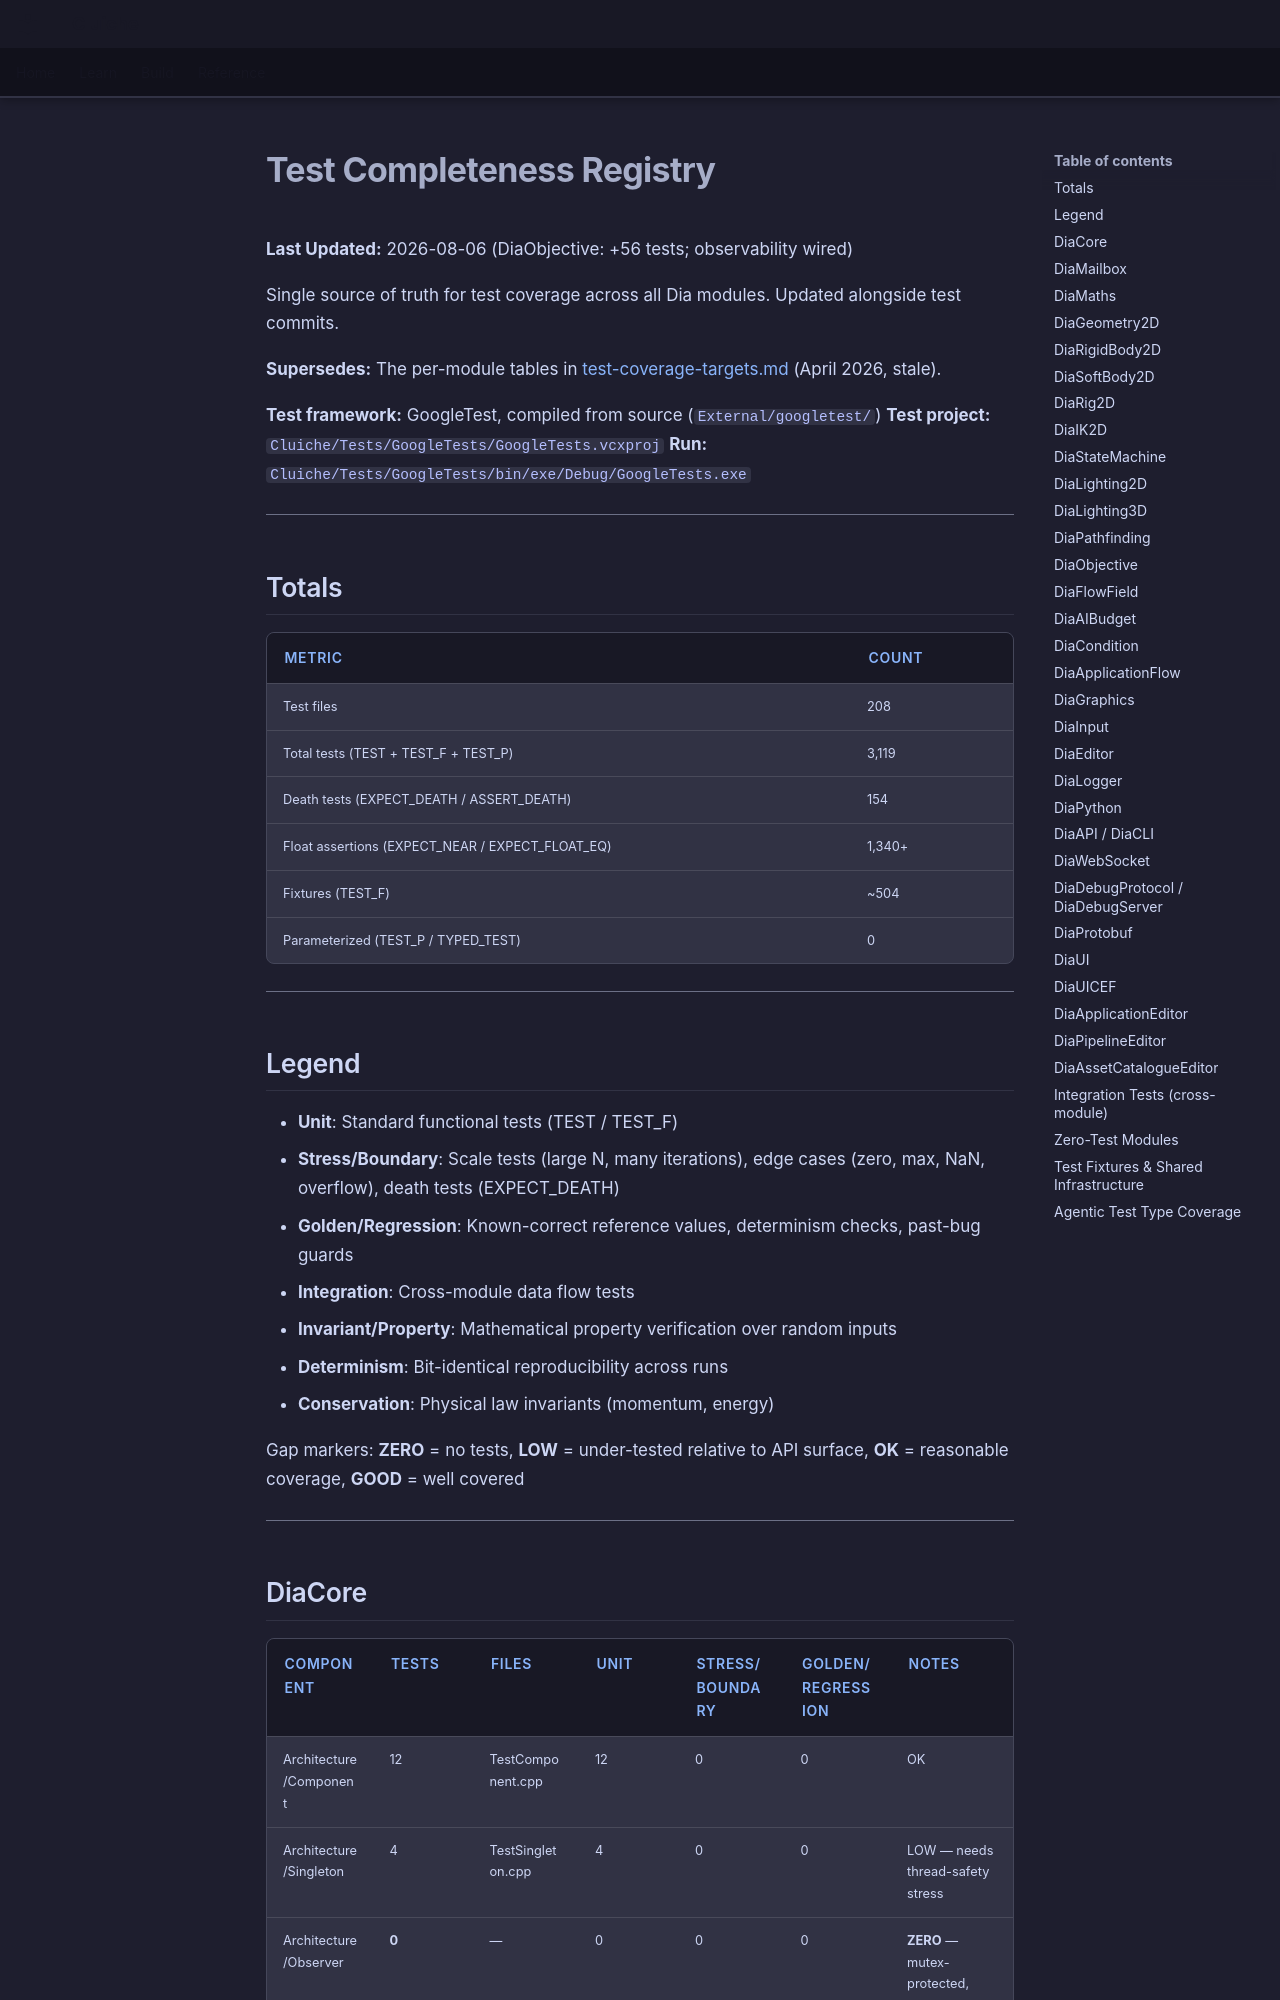

repository: LenihanConor/Cluiche · page: reference/testing/test-completeness-registry/index.html · generator: mkdocs

# Test Completeness Registry

**Last Updated:** 2026-08-06 (DiaObjective: +56 tests; observability wired)

Single source of truth for test coverage across all Dia modules. Updated alongside test commits.

**Supersedes:** The per-module tables in [test-coverage-targets.md](test-coverage-targets.md) (April 2026, stale).

**Test framework:** GoogleTest, compiled from source (`External/googletest/`)
**Test project:** `Cluiche/Tests/GoogleTests/GoogleTests.vcxproj`
**Run:** `Cluiche/Tests/GoogleTests/bin/exe/Debug/GoogleTests.exe`

---

## Totals

| Metric | Count |
|--------|-------|
| Test files | 208 |
| Total tests (TEST + TEST_F + TEST_P) | 3,119 |
| Death tests (EXPECT_DEATH / ASSERT_DEATH) | 154 |
| Float assertions (EXPECT_NEAR / EXPECT_FLOAT_EQ) | 1,340+ |
| Fixtures (TEST_F) | ~504 |
| Parameterized (TEST_P / TYPED_TEST) | 0 |

---

## Legend

- **Unit**: Standard functional tests (TEST / TEST_F)
- **Stress/Boundary**: Scale tests (large N, many iterations), edge cases (zero, max, NaN, overflow), death tests (EXPECT_DEATH)
- **Golden/Regression**: Known-correct reference values, determinism checks, past-bug guards
- **Integration**: Cross-module data flow tests
- **Invariant/Property**: Mathematical property verification over random inputs
- **Determinism**: Bit-identical reproducibility across runs
- **Conservation**: Physical law invariants (momentum, energy)

Gap markers: **ZERO** = no tests, **LOW** = under-tested relative to API surface, **OK** = reasonable coverage, **GOOD** = well covered

---
